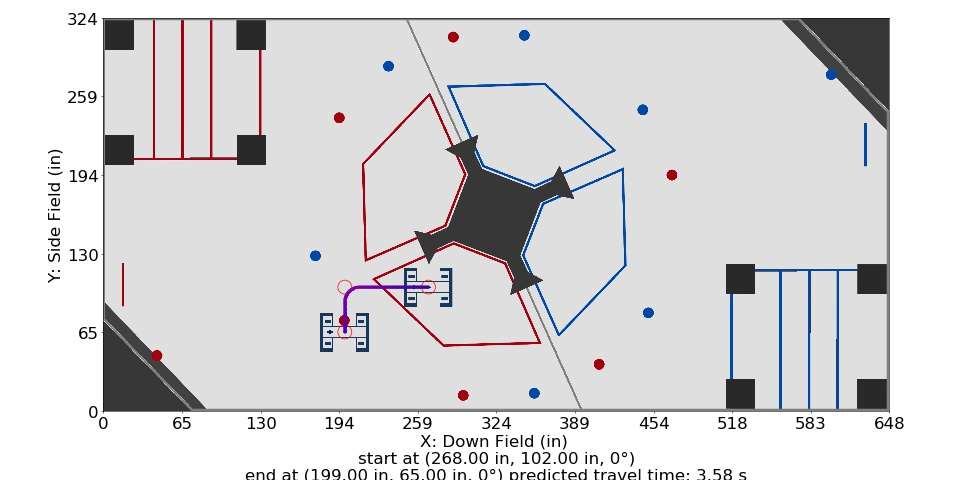

Data behind this chart, as committed beside it:
Distance (in), Time (s), X (in), Y (in), Velocity (in/s), Orientation (deg), Touch, Way X (in), Way Y (in), Way Velocity (in/s), Way Orientation (deg), Way Turn Radius (in), Touch this Point
0.0, 0.0, 268.0, 102.0, 12.0, 0.0, 0, 268.0, 102.0, 12.0, 0.0, 3.0, 0
1.0, 0.08151, 267.0, 102.0, 12.54, 0.0, 0, 199.0, 102.0, 48.0, 0.0, 12.0, 0
2.0, 0.1596, 266.0, 102.0, 13.07, 0.0, 0, 199.0, 65.0, 24.0, 0.0, 3.0, 0
3.0, 0.2345, 265.0, 102.0, 13.61, 0.0, 0, , , , , , 
4.0, 0.3066, 264.0, 102.0, 14.15, 0.0, 0, , , , , , 
5.0, 0.3759, 263.0, 102.0, 14.69, 0.0, 0, , , , , , 
6.0, 0.4428, 262.0, 102.0, 15.22, 0.0, 0, , , , , , 
7.0, 0.5074, 261.0, 102.0, 15.76, 0.0, 0, , , , , , 
8.0, 0.5697, 260.0, 102.0, 16.3, 0.0, 0, , , , , , 
9.0, 0.6301, 259.0, 102.0, 16.84, 0.0, 0, , , , , , 
10.0, 0.6886, 258.0, 102.0, 17.37, 0.0, 0, , , , , , 
11.0, 0.7452, 257.0, 102.0, 17.91, 0.0, 0, , , , , , 
12.0, 0.8002, 256.0, 102.0, 18.45, 0.0, 0, , , , , , 
13.0, 0.8537, 255.0, 102.0, 18.99, 0.0, 0, , , , , , 
14.0, 0.9056, 254.0, 102.0, 19.52, 0.0, 0, , , , , , 
15.0, 0.9561, 253.0, 102.0, 20.06, 0.0, 0, , , , , , 
16.0, 1.005, 252.0, 102.0, 20.6, 0.0, 0, , , , , , 
17.0, 1.053, 251.0, 102.0, 21.13, 0.0, 0, , , , , , 
18.0, 1.1, 250.0, 102.0, 21.67, 0.0, 0, , , , , , 
19.0, 1.146, 249.0, 102.0, 22.21, 0.0, 0, , , , , , 
20.0, 1.19, 248.0, 102.0, 22.75, 0.0, 0, , , , , , 
21.0, 1.233, 247.0, 102.0, 23.28, 0.0, 0, , , , , , 
22.0, 1.276, 246.0, 102.0, 23.82, 0.0, 0, , , , , , 
23.0, 1.317, 245.0, 102.0, 24.36, 0.0, 0, , , , , , 
24.0, 1.358, 244.0, 102.0, 24.9, 0.0, 0, , , , , , 
25.0, 1.398, 243.0, 102.0, 25.43, 0.0, 0, , , , , , 
26.0, 1.437, 242.0, 102.0, 25.97, 0.0, 0, , , , , , 
27.0, 1.475, 241.0, 102.0, 26.51, 0.0, 0, , , , , , 
28.0, 1.512, 240.0, 102.0, 27.05, 0.0, 0, , , , , , 
29.0, 1.549, 239.0, 102.0, 27.58, 0.0, 0, , , , , , 
30.0, 1.585, 238.0, 102.0, 28.12, 0.0, 0, , , , , , 
31.0, 1.62, 237.0, 102.0, 28.66, 0.0, 0, , , , , , 
32.0, 1.654, 236.0, 102.0, 29.19, 0.0, 0, , , , , , 
33.0, 1.688, 235.0, 102.0, 29.73, 0.0, 0, , , , , , 
34.0, 1.722, 234.0, 102.0, 30.27, 0.0, 0, , , , , , 
35.0, 1.755, 233.0, 102.0, 30.81, 0.0, 0, , , , , , 
36.0, 1.787, 232.0, 102.0, 31.34, 0.0, 0, , , , , , 
37.0, 1.818, 231.0, 102.0, 31.88, 0.0, 0, , , , , , 
38.0, 1.849, 230.0, 102.0, 32.42, 0.0, 0, , , , , , 
39.0, 1.88, 229.0, 102.0, 32.96, 0.0, 0, , , , , , 
40.0, 1.91, 228.0, 102.0, 33.49, 0.0, 0, , , , , , 
41.0, 1.94, 227.0, 102.0, 34.03, 0.0, 0, , , , , , 
42.0, 1.969, 226.0, 102.0, 34.57, 0.0, 0, , , , , , 
43.0, 1.998, 225.0, 102.0, 35.11, 0.0, 0, , , , , , 
44.0, 2.026, 224.0, 102.0, 35.64, 0.0, 0, , , , , , 
45.0, 2.054, 223.0, 102.0, 36.18, 0.0, 0, , , , , , 
46.0, 2.081, 222.0, 102.0, 36.72, 0.0, 0, , , , , , 
47.0, 2.108, 221.0, 102.0, 37.25, 0.0, 0, , , , , , 
48.0, 2.135, 220.0, 102.0, 37.79, 0.0, 0, , , , , , 
49.0, 2.161, 219.0, 102.0, 38.33, 0.0, 0, , , , , , 
50.0, 2.187, 218.0, 102.0, 38.87, 0.0, 0, , , , , , 
51.0, 2.213, 217.0, 102.0, 39.4, 0.0, 0, , , , , , 
52.0, 2.238, 216.0, 102.0, 39.94, 0.0, 0, , , , , , 
53.0, 2.263, 215.0, 102.0, 40.48, 0.0, 0, , , , , , 
54.0, 2.287, 214.0, 102.0, 41.02, 0.0, 0, , , , , , 
55.0, 2.311, 213.0, 102.0, 41.55, 0.0, 0, , , , , , 
56.0, 2.335, 212.0, 102.0, 42.09, 0.0, 0, , , , , , 
57.0, 2.359, 211.0, 102.0, 42.63, 0.0, 0, , , , , , 
58, 2.382, 210, 102, 43.17, 0.0, 0, , , , , , 
59, 2.405, 209, 101.8, 43.7, 0.0, 0, , , , , , 
... 42 more rows
